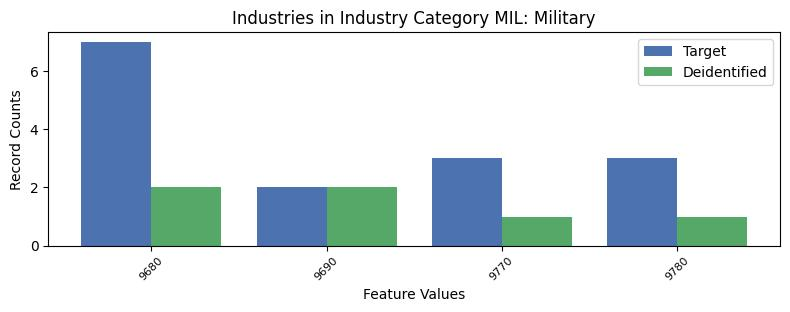

Source data for this figure (header and first rows):
, INDP, count_target, count_deidentified
2, 9680, 7, 2
0, 9690, 2, 2
3, 9770, 3, 1
1, 9780, 3, 1
